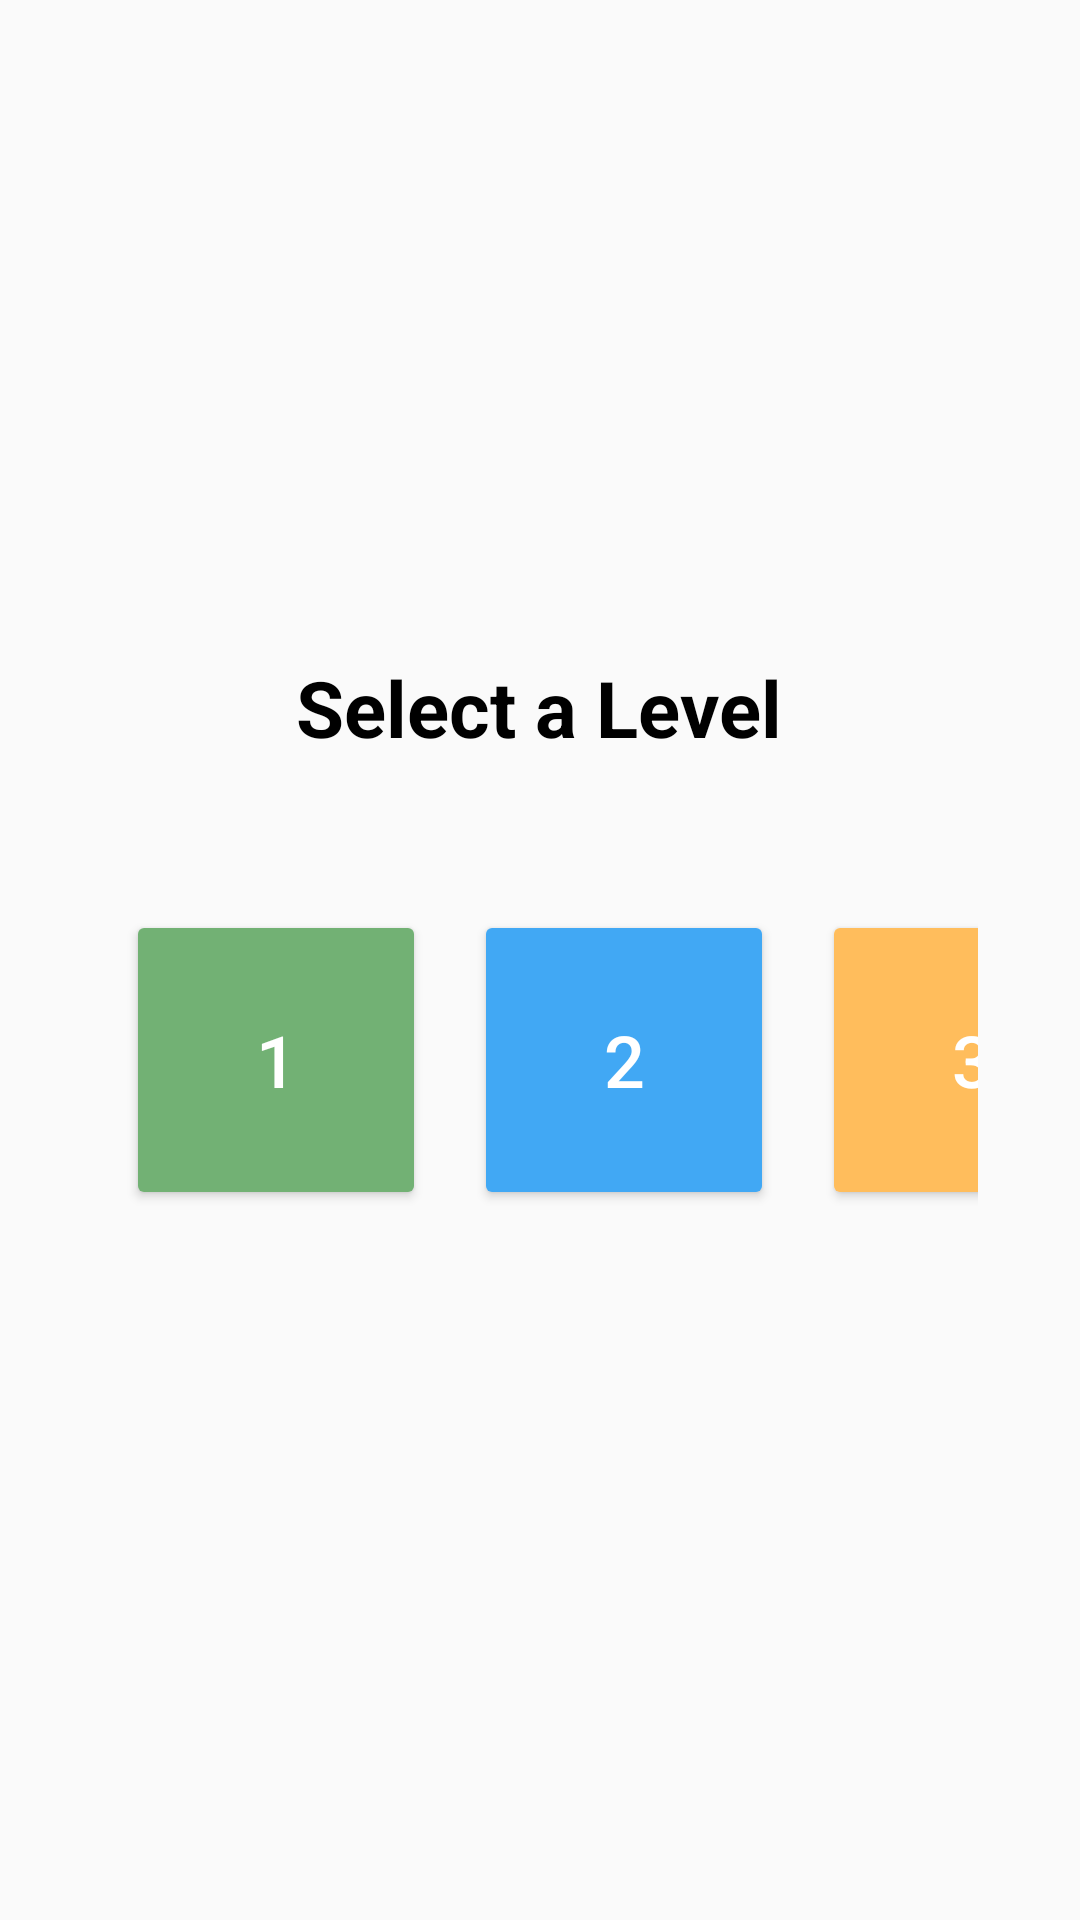

The Android layout XML behind this screen, and the referenced resources:
<!-- AndroidManifest.xml: application theme Theme.Lexia -->
<!-- res/layout/activity_homophones_level_selection.xml -->
<?xml version="1.0" encoding="utf-8"?>
<FrameLayout xmlns:android="http://schemas.android.com/apk/res/android"
    android:layout_width="match_parent"
    android:layout_height="match_parent">

    
    <ImageView
        android:layout_width="match_parent"
        android:layout_height="match_parent"
        android:src="@drawable/homophone_background"
        android:scaleType="centerCrop" />  

    
    <LinearLayout
        android:id="@+id/levelSelectionLayout"
        android:layout_width="match_parent"
        android:layout_height="match_parent"
        android:orientation="vertical"
        android:gravity="center"
        android:padding="24dp"
        android:background="@android:color/transparent">

        
        <TextView
            android:id="@+id/selectLevelTitle"
            android:layout_width="wrap_content"
            android:layout_height="wrap_content"
            android:text="Select a Level"
            android:textSize="26sp"
            android:textColor="#000"
            android:layout_marginBottom="32dp"
            android:textStyle="bold" />

        <GridLayout
            android:layout_width="wrap_content"
            android:layout_height="wrap_content"
            android:columnCount="3"
            android:rowCount="1"
            android:alignmentMode="alignMargins"
            android:columnOrderPreserved="false"
            android:padding="10dp">

            <Button
                android:id="@+id/btnLevel1"
                android:layout_width="100dp"
                android:layout_height="100dp"
                android:text="1"
                android:textSize="24sp"
                android:layout_margin="8dp"
                android:backgroundTint="#72B174"
                android:textColor="#FFFFFF" />

            <Button
                android:id="@+id/btnLevel2"
                android:layout_width="100dp"
                android:layout_height="100dp"
                android:text="2"
                android:textSize="24sp"
                android:layout_margin="8dp"
                android:backgroundTint="#41A8F4"
                android:textColor="#FFFFFF" />

            <Button
                android:id="@+id/btnLevel3"
                android:layout_width="100dp"
                android:layout_height="100dp"
                android:text="3"
                android:textSize="24sp"
                android:layout_margin="8dp"
                android:backgroundTint="#FFBD5C"
                android:textColor="#FFFFFF" />
        </GridLayout>
    </LinearLayout>
</FrameLayout>
<!-- resources referenced by this layout -->
<resources>
  <style name="Theme.Lexia" parent="Base.Theme.Lexia" />
  <style name="Base.Theme.Lexia" parent="Theme.AppCompat.Light.NoActionBar">
          
          
      </style>
</resources>
